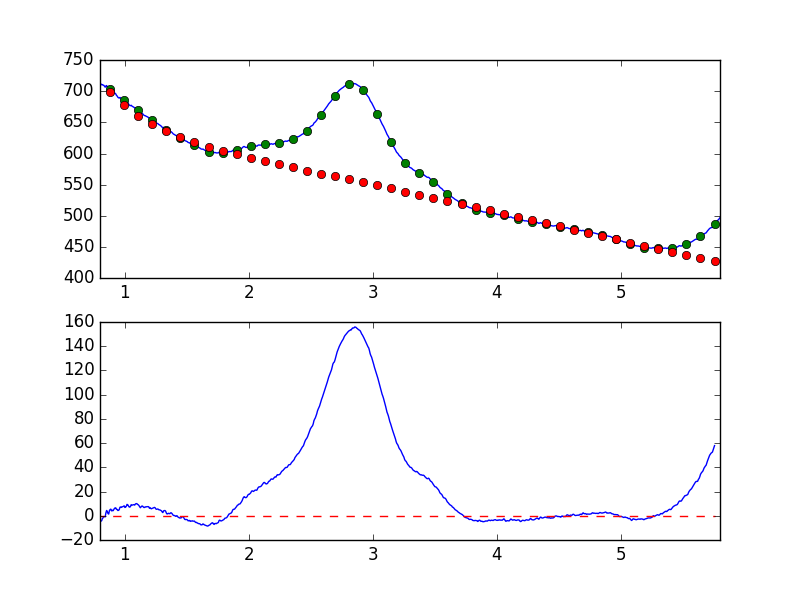

The table this chart was drawn from, first rows:
7.681951752392544019e-01, -7.004726701096501529e+00
7.738631750302433776e-01, -5.877958325655072258e+00
7.795311748212323533e-01, -4.979179994602191073e+00
7.851991746122213289e-01, -5.068375801227830380e+00
7.908671744032103046e-01, -3.795727592726052535e+00
7.965351741941992803e-01, -3.039322489730011512e+00
8.022031739851883669e-01, -4.684327690997179161e+00
8.078711737761772316e-01, -4.459904535910254708e+00
8.135391735671662072e-01, -4.054931160727051065e+00
8.192071733581552939e-01, -2.219503963423562709e+00
8.248751731491442696e-01, -1.725630963070329926e+00
8.305431729401332452e-01, -6.420120732685745679e-01
8.362111727311222209e-01, -8.115171294946321723e-01
8.418791725221110855e-01, -9.279070805062019645e-01
8.475471723131001722e-01, 2.390618648376403144e+00
8.532151721040891479e-01, 4.344830358395938674e+00
8.588831718950781235e-01, 3.497864073450500655e+00
8.645511716860672102e-01, 1.792189313532617234e+00
8.702191714770560749e-01, 1.387743860353566561e+00
8.758871712680450505e-01, 4.250251628436785722e+00
8.815551710590340262e-01, 5.123817879962530242e+00
8.872231708500230019e-01, 5.475808831547510636e+00
8.928911706410120885e-01, 4.016976314434032247e+00
8.985591704320010642e-01, 4.560117293989037535e+00
9.042271702229900399e-01, 4.097716235579468957e+00
9.098951700139790155e-01, 4.895450963947041600e+00
9.155631698049678802e-01, 5.893193639771652670e+00
9.212311695959569668e-01, 6.468194353419448817e+00
9.268991693869459425e-01, 6.503989816352031994e+00
9.325671691779349182e-01, 5.292625040811117287e+00
9.382351689689240049e-01, 5.225876484350578721e+00
9.439031687599129805e-01, 4.338831151400313502e+00
9.495711685509018452e-01, 4.472972530764764088e+00
9.552391683418909318e-01, 5.086422294842236624e+00
9.609071681328797965e-01, 7.016635612124105137e+00
9.665751679238688832e-01, 7.284600365946630518e+00
9.722431677148579698e-01, 6.885303463082777853e+00
9.779111675058468345e-01, 7.370494505618466974e+00
9.835791672968358101e-01, 7.441581298763708219e+00
9.892471670878246748e-01, 7.786665983667376167e+00
9.949151668788137615e-01, 8.198220818665049592e+00
1.000583166669802848e+00, 6.851507800996387232e+00
1.006251166460791602e+00, 7.085455207737368255e+00
1.011919166251780799e+00, 7.819534961117483363e+00
1.017587166042769553e+00, 9.352979725553495882e+00
1.023255165833758751e+00, 9.166540720150919697e+00
1.028923165624747726e+00, 8.219423753858109194e+00
1.034591165415736702e+00, 7.292611979373418762e+00
1.040259165206725678e+00, 7.099156420489180164e+00
1.045927164997714431e+00, 7.651912788497611473e+00
1.051595164788703629e+00, 9.153434060316158138e+00
1.057263164579692605e+00, 8.691160908174424549e+00
1.062931164370681802e+00, 8.878901191802356152e+00
1.068599164161670556e+00, 9.113482790460579963e+00
1.074267163952659310e+00, 9.103257020910405117e+00
1.079935163743648507e+00, 8.798762699912799690e+00
1.085603163534637483e+00, 9.738063058291231755e+00
1.091271163325626681e+00, 9.971184217494396762e+00
1.096939163116615434e+00, 1.004009565834553541e+01
1.102607162907604632e+00, 9.394237564793456841e+00
1.108275162698593386e+00, 9.089373362974015436e+00
... 839 more rows
